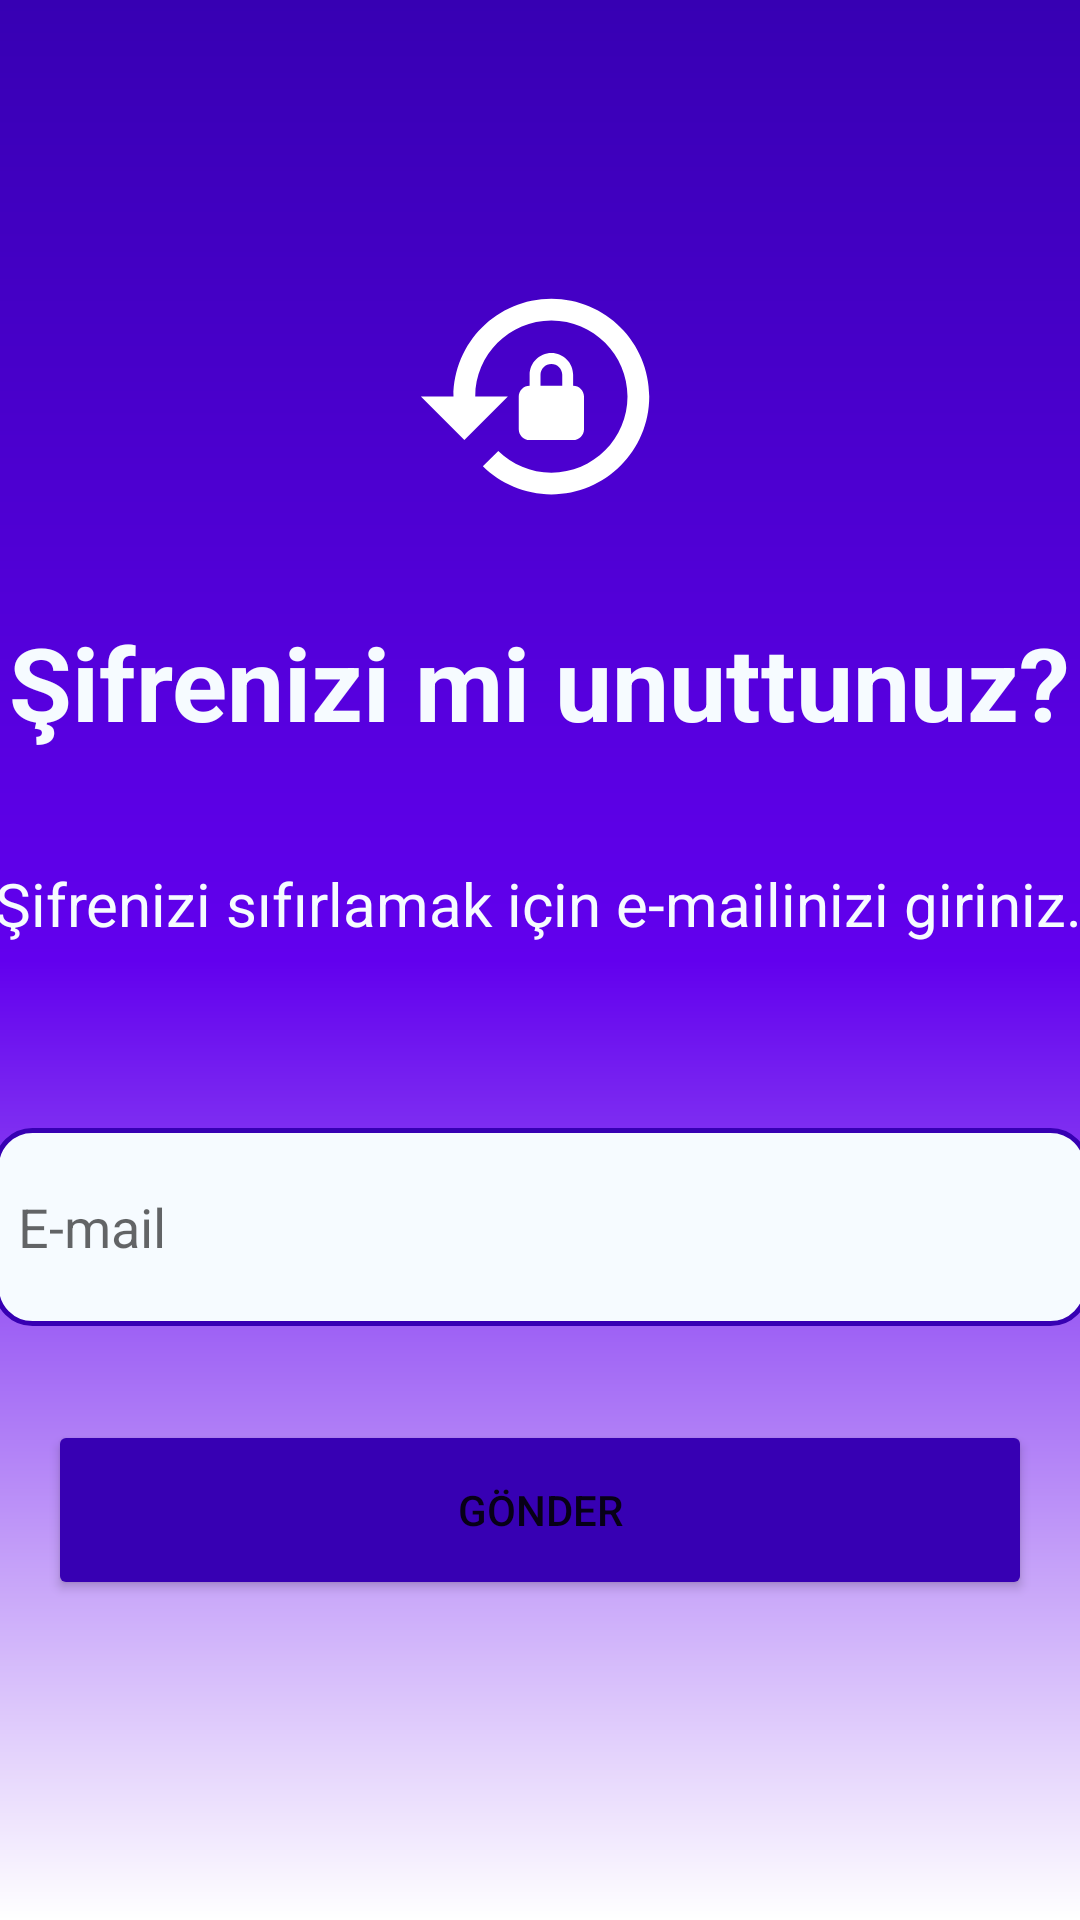

This screen was rendered from an Android layout file. Write that file and the resources it references.
<!-- AndroidManifest.xml: application theme Theme.CryptoApp -->
<!-- res/layout/fragment_reset_password.xml -->
<?xml version="1.0" encoding="utf-8"?>
<androidx.constraintlayout.widget.ConstraintLayout xmlns:android="http://schemas.android.com/apk/res/android"
    xmlns:app="http://schemas.android.com/apk/res-auto"
    xmlns:tools="http://schemas.android.com/tools"
    android:layout_width="match_parent"
    android:layout_height="match_parent"
    android:background="@drawable/listbackground">

    <TextView
        android:id="@+id/textView5"
        android:layout_width="364dp"
        android:layout_height="32dp"
        android:text="Şifrenizi sıfırlamak için e-mailinizi giriniz."
        android:textColor="@color/app_theme_light"
        android:textSize="20sp"
        app:layout_constraintBottom_toBottomOf="parent"
        app:layout_constraintEnd_toEndOf="parent"
        app:layout_constraintHorizontal_bias="0.51"
        app:layout_constraintStart_toStartOf="parent"
        app:layout_constraintTop_toBottomOf="@+id/textView2"
        app:layout_constraintVertical_bias="0.105" />

    <TextView
        android:id="@+id/textView2"
        android:layout_width="wrap_content"
        android:layout_height="wrap_content"
        android:layout_marginTop="24dp"
        android:text="Şifrenizi mi unuttunuz?"
        android:textColor="@color/app_theme_light"
        android:textSize="34sp"
        android:textStyle="bold"
        app:layout_constraintEnd_toEndOf="parent"
        app:layout_constraintStart_toStartOf="parent"
        app:layout_constraintTop_toBottomOf="@+id/imageView" />

    <EditText
        android:id="@+id/resendEmailText"
        android:layout_width="365dp"
        android:layout_height="66dp"
        android:layout_marginTop="55dp"
        android:background="@drawable/edit_text_background"
        android:drawableLeft="@drawable/baseline_email_24"
        android:drawablePadding="8dp"
        android:drawableTint="@color/app_theme"
        android:ems="10"
        android:padding="8dp"
        android:hint="E-mail"
        android:inputType="textEmailAddress"
        app:layout_constraintBottom_toBottomOf="parent"
        app:layout_constraintEnd_toEndOf="parent"
        app:layout_constraintStart_toStartOf="parent"
        app:layout_constraintTop_toBottomOf="@+id/textView5"
        app:layout_constraintVertical_bias="0.007" />

    <Button
        android:id="@+id/sendButton"
        android:layout_width="0dp"
        android:layout_height="60dp"
        android:layout_marginStart="16dp"
        android:layout_marginEnd="16dp"
        android:backgroundTint="@color/app_theme"
        android:text="Gönder"
        app:cornerRadius="26dp"
        app:layout_constraintBottom_toBottomOf="parent"
        app:layout_constraintEnd_toEndOf="parent"
        app:layout_constraintHorizontal_bias="0.498"
        app:layout_constraintStart_toStartOf="parent"
        app:layout_constraintTop_toBottomOf="@+id/resendEmailText"
        app:layout_constraintVertical_bias="0.226" />

    <ImageView
        android:id="@+id/imageView"
        android:layout_width="87dp"
        android:layout_height="97dp"
        app:layout_constraintBottom_toBottomOf="parent"
        app:layout_constraintEnd_toEndOf="parent"
        app:layout_constraintStart_toStartOf="parent"
        app:layout_constraintTop_toTopOf="parent"
        app:layout_constraintVertical_bias="0.154"
        app:srcCompat="@drawable/baseline_lock_reset_24" />

</androidx.constraintlayout.widget.ConstraintLayout>
<!-- resources referenced by this layout -->
<resources>
  <color name="app_theme">#FF3700B3</color>
  <color name="app_theme_light">#f6fbff</color>
  <!-- drawable baseline_lock_reset_24 (drawable) -->
  <vector android:height="60dp" android:tint="#FFFFFF"
      android:viewportHeight="24" android:viewportWidth="24"
      android:width="60dp" xmlns:android="http://schemas.android.com/apk/res/android">
      <path android:fillColor="@android:color/white" android:pathData="M13,3c-4.97,0 -9,4.03 -9,9H1l4,4l4,-4H6c0,-3.86 3.14,-7 7,-7s7,3.14 7,7s-3.14,7 -7,7c-1.9,0 -3.62,-0.76 -4.88,-1.99L6.7,18.42C8.32,20.01 10.55,21 13,21c4.97,0 9,-4.03 9,-9S17.97,3 13,3zM15,11v-1c0,-1.1 -0.9,-2 -2,-2s-2,0.9 -2,2v1c-0.55,0 -1,0.45 -1,1v3c0,0.55 0.45,1 1,1h4c0.55,0 1,-0.45 1,-1v-3C16,11.45 15.55,11 15,11zM14,11h-2v-1c0,-0.55 0.45,-1 1,-1s1,0.45 1,1V11z"/>
  </vector>
  <!-- drawable edit_text_background (drawable) -->
  <?xml version="1.0" encoding="utf-8"?>
  <shape xmlns:android="http://schemas.android.com/apk/res/android"
      android:shape="rectangle">
  <solid android:color="@color/edit_text_background"/>
      <corners android:radius="12dp"/>
      <stroke android:width="1.5dp"
          android:color="@color/edit_text_border"/>
  </shape>
  <!-- drawable listbackground (drawable) -->
  <?xml version="1.0" encoding="utf-8"?>
  <shape xmlns:android="http://schemas.android.com/apk/res/android">
      <gradient android:angle="-90"
          android:startColor="@color/app_theme"
          android:centerColor="@color/purple_500"
          android:endColor="@color/white"/>
  
  </shape>
  <style name="Theme.CryptoApp" parent="Theme.MaterialComponents.DayNight.DarkActionBar">
          
          <item name="colorPrimary">@color/purple_500</item>
          <item name="colorPrimaryVariant">@color/purple_700</item>
          <item name="colorOnPrimary">@color/white</item>
          
          <item name="colorSecondary">@color/teal_200</item>
          <item name="colorSecondaryVariant">@color/teal_700</item>
          <item name="colorOnSecondary">@color/black</item>
          
          <item name="android:statusBarColor">?attr/colorPrimaryVariant</item>
          
      </style>
  <color name="edit_text_background">#f6fbff</color>
  <color name="edit_text_border">#FF3700B3</color>
  <color name="purple_500">#FF6200EE</color>
  <color name="white">#FFFFFFFF</color>
  //#383e42
  <color name="purple_700">#FF3700B3</color>
  <color name="teal_200">#FF03DAC5</color>
  <color name="teal_700">#FF018786</color>
  <color name="black">#FF000000</color>
</resources>
